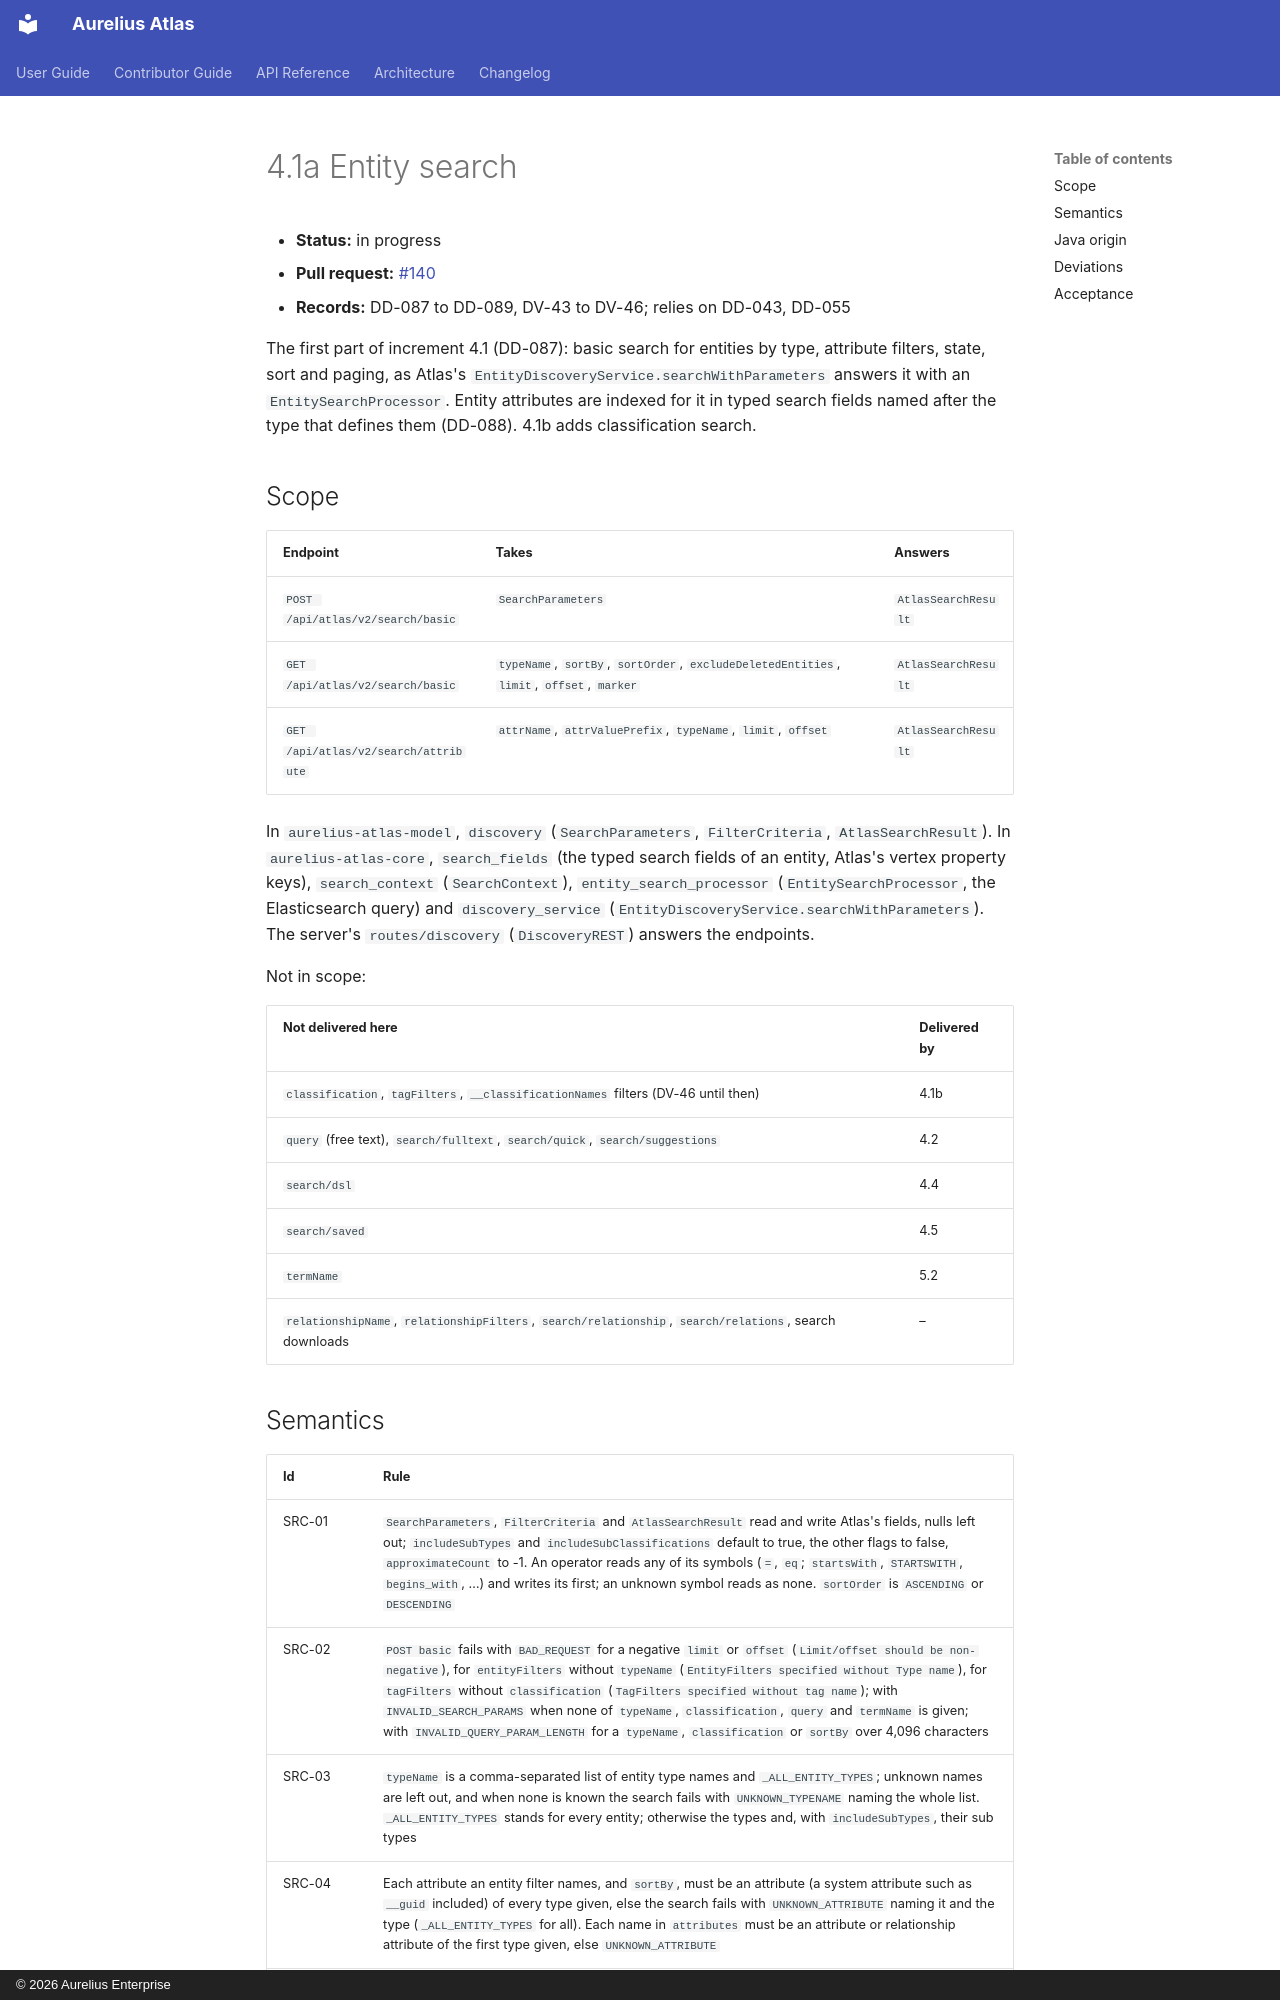

repository: aureliusenterprise/aurelius-atlas · page: architecture/conversion/increments/4-1-entity-search/index.html · generator: mkdocs · copyright: © 2026 Aurelius Enterprise

# 4.1a Entity search

- **Status:** in progress
- **Pull request:** [#140](https://github.com/aureliusenterprise/aurelius-atlas/pull/140)
- **Records:** DD-087 to DD-089, DV-43 to DV-46; relies on DD-043, DD-055

The first part of increment 4.1 (DD-087): basic search for entities by type, attribute filters, state, sort
and paging, as Atlas's `EntityDiscoveryService.searchWithParameters` answers it with an
`EntitySearchProcessor`. Entity attributes are indexed for it in typed search fields named after the type that
defines them (DD-088). 4.1b adds classification search.

## Scope

| Endpoint                             | Takes                                                                                    | Answers             |
| ------------------------------------ | ---------------------------------------------------------------------------------------- | ------------------- |
| `POST /api/atlas/v2/search/basic`    | `SearchParameters`                                                                       | `AtlasSearchResult` |
| `GET /api/atlas/v2/search/basic`     | `typeName`, `sortBy`, `sortOrder`, `excludeDeletedEntities`, `limit`, `offset`, `marker` | `AtlasSearchResult` |
| `GET /api/atlas/v2/search/attribute` | `attrName`, `attrValuePrefix`, `typeName`, `limit`, `offset`                             | `AtlasSearchResult` |

In `aurelius-atlas-model`, `discovery` (`SearchParameters`, `FilterCriteria`, `AtlasSearchResult`). In
`aurelius-atlas-core`, `search_fields` (the typed search fields of an entity, Atlas's vertex property keys),
`search_context` (`SearchContext`), `entity_search_processor` (`EntitySearchProcessor`, the Elasticsearch
query) and `discovery_service` (`EntityDiscoveryService.searchWithParameters`). The server's
`routes/discovery` (`DiscoveryREST`) answers the endpoints.

Not in scope:

| Not delivered here                                                                                     | Delivered by |
| ------------------------------------------------------------------------------------------------------ | ------------ |
| `classification`, `tagFilters`, `__classificationNames` filters (DV-46 until then)                     | 4.1b         |
| `query` (free text), `search/fulltext`, `search/quick`, `search/suggestions`                           | 4.2          |
| `search/dsl`                                                                                           | 4.4          |
| `search/saved`                                                                                         | 4.5          |
| `termName`                                                                                             | 5.2          |
| `relationshipName`, `relationshipFilters`, `search/relationship`, `search/relations`, search downloads | –            |
